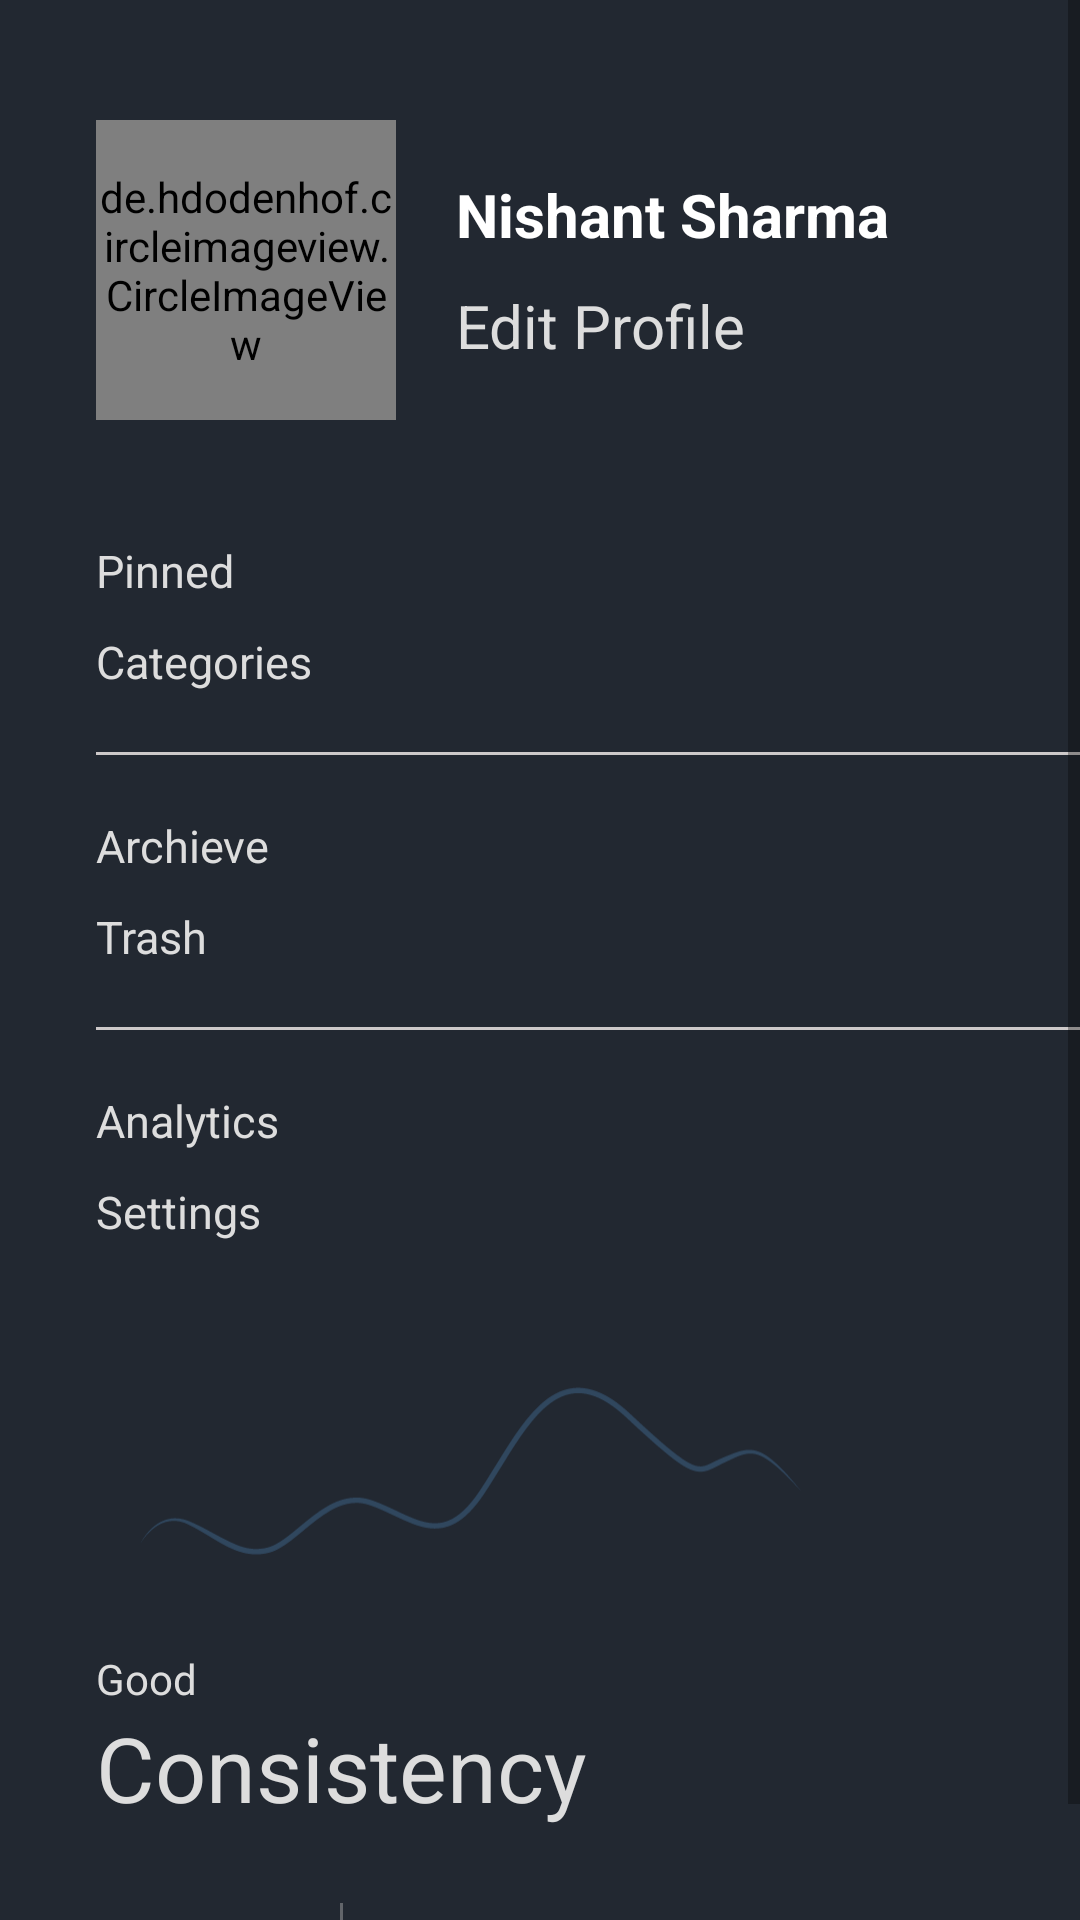

This screen was rendered from an Android layout file. Write that file and the resources it references.
<!-- AndroidManifest.xml: application theme Theme.MyTasks -->
<!-- res/layout/drawer_menu.xml -->
<LinearLayout xmlns:android="http://schemas.android.com/apk/res/android"
    xmlns:app="http://schemas.android.com/apk/res-auto"
    android:layout_width="match_parent"
    android:layout_height="match_parent"
    android:background="@color/dark_blue"
    android:orientation="vertical"
    android:paddingStart="32dp"
    android:paddingEnd="0dp">

    <ScrollView
        android:layout_width="match_parent"
        android:layout_height="match_parent">

        <LinearLayout
            android:layout_width="match_parent"
            android:layout_height="match_parent"
            android:orientation="vertical">

            <LinearLayout
                android:layout_width="wrap_content"
                android:layout_height="wrap_content"
                android:layout_marginTop="40dp"
                android:gravity="center_vertical"
                android:orientation="horizontal">

                <de.hdodenhof.circleimageview.CircleImageView
                    android:id="@+id/profilePicture"
                    android:layout_width="100dp"
                    android:layout_height="100dp"
                    android:src="@drawable/picture"
                    app:layout_constraintDimensionRatio="1:1"
                    app:layout_constraintStart_toStartOf="parent"
                    app:layout_constraintTop_toTopOf="parent" />

                <LinearLayout
                    android:layout_width="wrap_content"
                    android:layout_height="wrap_content"
                    android:orientation="vertical">

                    <TextView
                        android:id="@+id/firstName"
                        android:layout_width="wrap_content"
                        android:layout_height="wrap_content"
                        android:layout_marginStart="20dp"
                        android:text="Nishant Sharma"
                        android:textColor="@color/white"
                        android:textSize="20sp"
                        android:textStyle="bold"
                        app:layout_constraintStart_toEndOf="@id/profilePicture"
                        app:layout_constraintTop_toTopOf="@id/profilePicture" />

                    <TextView
                        android:id="@+id/editProfile"
                        android:layout_width="wrap_content"
                        android:layout_height="wrap_content"
                        android:layout_marginStart="20dp"
                        android:layout_marginTop="10dp"
                        android:drawablePadding="10dp"
                        android:text="@string/edit_profile"
                        android:textColor="@color/textColor"
                        android:textSize="20sp"
                        app:drawableStartCompat="@drawable/edit_icon" />

                </LinearLayout>

            </LinearLayout>

            <TextView
                android:id="@+id/pinned"
                android:layout_width="wrap_content"
                android:layout_height="wrap_content"
                android:layout_marginTop="40dp"
                android:drawablePadding="15dp"
                android:gravity="center_vertical"
                android:text="@string/pinned"
                android:textColor="@color/textColor"
                android:textSize="15sp"
                app:drawableStartCompat="@drawable/pin_icon" />

            <TextView
                android:id="@+id/categories"
                android:layout_width="wrap_content"
                android:layout_height="wrap_content"
                android:layout_marginTop="10dp"
                android:drawablePadding="15dp"
                android:gravity="center_vertical"
                android:text="@string/categories"
                android:textColor="@color/textColor"
                android:textSize="15sp"
                app:drawableStartCompat="@drawable/category_icon" />

            <View
                android:id="@+id/line1"
                android:layout_width="match_parent"
                android:layout_height="1dp"
                android:layout_marginTop="20dp"
                android:layout_marginBottom="20dp"
                android:background="@color/light_text" />

            <TextView
                android:id="@+id/archieve"
                android:layout_width="wrap_content"
                android:layout_height="wrap_content"
                android:drawablePadding="15dp"
                android:gravity="center_vertical"
                android:text="@string/archieve"
                android:textColor="@color/textColor"
                android:textSize="15sp"
                app:drawableStartCompat="@drawable/archieve_icon" />

            <TextView
                android:id="@+id/trash"
                android:layout_width="wrap_content"
                android:layout_height="wrap_content"
                android:layout_marginTop="10dp"
                android:drawablePadding="15dp"
                android:gravity="center_vertical"
                android:text="@string/trash"
                android:textColor="@color/textColor"
                android:textSize="15sp"
                app:drawableStartCompat="@drawable/trash_icon" />

            <View
                android:id="@+id/line2"
                android:layout_width="match_parent"
                android:layout_height="1dp"
                android:layout_marginTop="20dp"
                android:layout_marginBottom="20dp"
                android:background="@color/light_text" />

            <TextView
                android:id="@+id/analytics"
                android:layout_width="wrap_content"
                android:layout_height="wrap_content"
                android:drawablePadding="10dp"
                android:gravity="center_vertical"
                android:text="@string/analytics"
                android:textColor="@color/textColor"
                android:textSize="15sp"
                app:drawableStartCompat="@drawable/analytics_icon" />

            <TextView
                android:id="@+id/settings"
                android:layout_width="wrap_content"
                android:layout_height="wrap_content"
                android:layout_marginTop="10dp"
                android:drawablePadding="10dp"
                android:gravity="center_vertical"
                android:text="@string/settings"
                android:textColor="@color/textColor"
                android:textSize="15sp"
                app:drawableStartCompat="@drawable/settings_icon" />

            <ImageView
                android:id="@+id/consistencyGraph"
                android:layout_width="250dp"
                android:layout_height="wrap_content"
                android:layout_marginTop="20dp"
                android:contentDescription="@string/image"
                android:src="@drawable/curve" />

            <TextView
                android:id="@+id/good"
                android:layout_width="wrap_content"
                android:layout_height="wrap_content"
                android:text="Good"
                android:textColor="@color/textColor" />

            <TextView
                android:id="@+id/consistency"
                android:layout_width="wrap_content"
                android:layout_height="wrap_content"
                android:layout_marginBottom="25dp"
                android:text="@string/consistency"
                android:textColor="@color/textColor"
                android:textSize="30sp" />

            <LinearLayout
                android:layout_width="wrap_content"
                android:layout_height="wrap_content"
                android:layout_marginBottom="20dp"
                android:orientation="horizontal">

                <TextView
                    android:id="@+id/help"
                    android:layout_width="wrap_content"
                    android:layout_height="wrap_content"
                    android:drawablePadding="10dp"
                    android:text="@string/help"
                    android:textColor="@color/light_text"
                    android:textSize="20sp"
                    app:drawableStartCompat="@drawable/help_icon" />

                <View
                    android:id="@+id/verticalLine"
                    android:layout_width="1dp"
                    android:layout_height="match_parent"
                    android:layout_marginStart="40dp"
                    android:background="@color/line" />

                <TextView
                    android:id="@+id/signOut"
                    android:layout_width="wrap_content"
                    android:layout_height="wrap_content"
                    android:layout_marginStart="40dp"
                    android:text="@string/sign_out"
                    android:textColor="@color/light_text"
                    android:textSize="20sp" />
            </LinearLayout>
        </LinearLayout>

    </ScrollView>

</LinearLayout>
<!-- resources referenced by this layout -->
<resources>
  <color name="dark_blue">#222831</color>
  <color name="light_text">#CDC9C9</color>
  <color name="line">#62656A</color>
  <color name="textColor">#DDDDDD</color>
  <color name="white">#FFFFFFFF</color>
  <!-- drawable archieve_icon (drawable) -->
  <vector xmlns:android="http://schemas.android.com/apk/res/android"
      android:width="24dp"
      android:height="24dp"
      android:viewportWidth="30"
      android:viewportHeight="30">
    <path
        android:pathData="M11.125,2.5H18.8375C22.225,2.5 24.9625,3.8375 25,7.2375V26.2125C25,26.425 24.95,26.6375 24.85,26.825C24.6875,27.125 24.4125,27.35 24.075,27.45C23.75,27.55 23.3875,27.5 23.0875,27.325L14.9875,23.275L6.875,27.325C6.6887,27.4237 6.475,27.4875 6.2625,27.4875C5.5625,27.4875 5,26.9125 5,26.2125V7.2375C5,3.8375 7.75,2.5 11.125,2.5ZM10.275,12.025H19.6875C20.225,12.025 20.6625,11.5863 20.6625,11.0375C20.6625,10.4875 20.225,10.05 19.6875,10.05H10.275C9.7375,10.05 9.3,10.4875 9.3,11.0375C9.3,11.5863 9.7375,12.025 10.275,12.025Z"
        android:fillColor="#30475E"
        android:fillType="evenOdd"/>
  </vector>
  <!-- drawable edit_icon (drawable) -->
  <vector android:height="24dp" android:tint="#30475E"
      android:viewportHeight="24" android:viewportWidth="24"
      android:width="24dp" xmlns:android="http://schemas.android.com/apk/res/android">
      <path android:fillColor="@android:color/white" android:pathData="M3,17.25V21h3.75L17.81,9.94l-3.75,-3.75L3,17.25zM20.71,7.04c0.39,-0.39 0.39,-1.02 0,-1.41l-2.34,-2.34c-0.39,-0.39 -1.02,-0.39 -1.41,0l-1.83,1.83 3.75,3.75 1.83,-1.83z"/>
  </vector>
  <!-- drawable help_icon (drawable) -->
  <vector xmlns:android="http://schemas.android.com/apk/res/android"
      android:width="24dp"
      android:height="24dp"
      android:tint="#30475E"
      android:viewportWidth="24"
      android:viewportHeight="24">
      <path
          android:fillColor="@android:color/white"
          android:pathData="M12,2C6.48,2 2,6.48 2,12s4.48,10 10,10 10,-4.48 10,-10S17.52,2 12,2zM13,19h-2v-2h2v2zM15.07,11.25l-0.9,0.92C13.45,12.9 13,13.5 13,15h-2v-0.5c0,-1.1 0.45,-2.1 1.17,-2.83l1.24,-1.26c0.37,-0.36 0.59,-0.86 0.59,-1.41 0,-1.1 -0.9,-2 -2,-2s-2,0.9 -2,2L8,9c0,-2.21 1.79,-4 4,-4s4,1.79 4,4c0,0.88 -0.36,1.68 -0.93,2.25z" />
  </vector>
  <string name="analytics">Analytics</string>
  <string name="archieve">Archieve</string>
  <string name="categories">Categories</string>
  <string name="consistency">Consistency</string>
  <string name="edit_profile">Edit Profile</string>
  <string name="help">Help</string>
  <string name="image">image</string>
  <string name="pinned">Pinned</string>
  <string name="settings">Settings</string>
  <string name="sign_out">Sign out</string>
  <string name="trash">Trash</string>
  <style name="Theme.MyTasks" parent="Theme.AppCompat.Light.NoActionBar">
          
          <item name="colorPrimary">@color/button</item>
          <item name="colorPrimaryVariant">@color/button</item>
          <item name="colorOnPrimary">@color/white</item>
          
          <item name="colorSecondary">@color/button</item>
          <item name="colorSecondaryVariant">@color/teal_700</item>
          <item name="colorOnSecondary">@color/black</item>
          
          <item name="android:statusBarColor" tools:targetApi="l">@color/dark_blue</item>
          
          <item name="windowActionBarOverlay">true</item>
      </style>
  <color name="button">#00FFE0</color>
  <color name="teal_700">#FF018786</color>
  <color name="black">#FF000000</color>
</resources>
